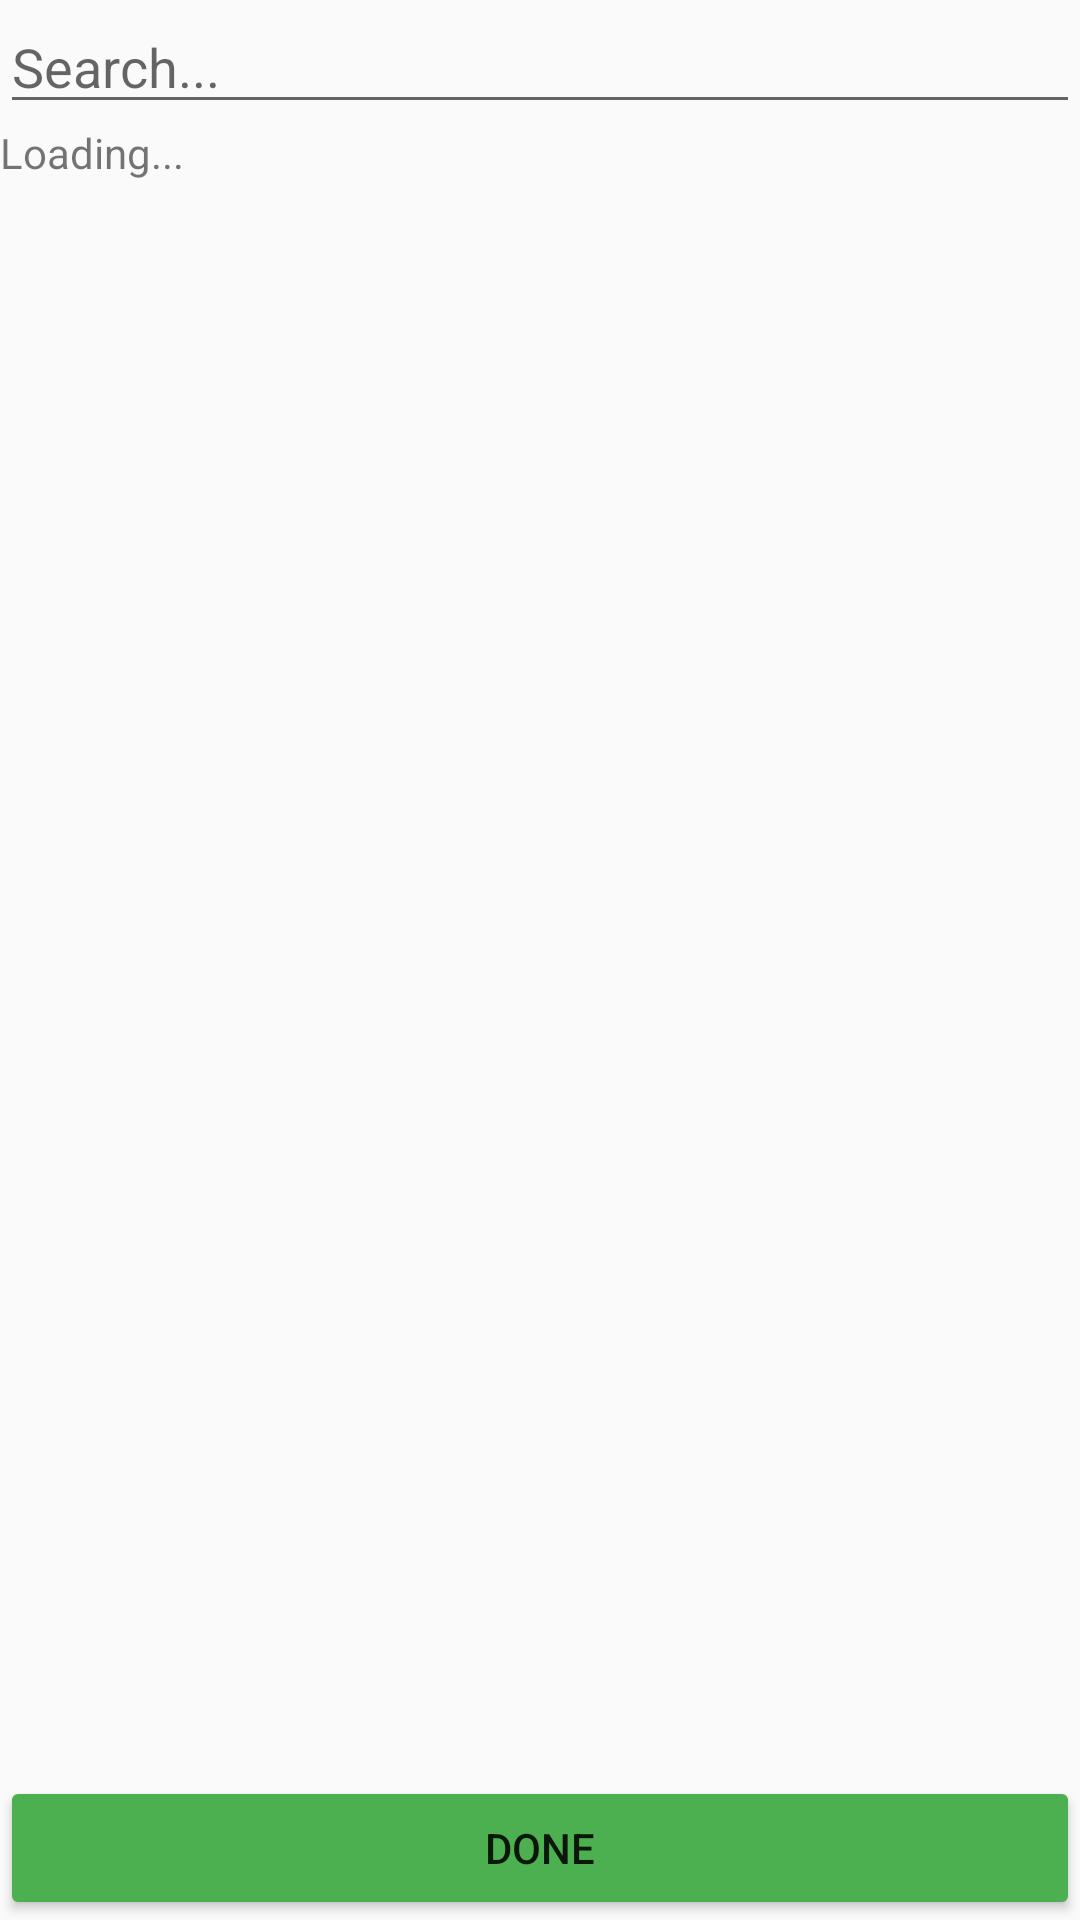

This screen was rendered from an Android layout file. Write that file and the resources it references.
<!-- AndroidManifest.xml: application theme AppTheme -->
<!-- res/layout/activity_contact_picker.xml -->
<?xml version="1.0" encoding="utf-8"?>
<RelativeLayout xmlns:android="http://schemas.android.com/apk/res/android"
    android:orientation="vertical" android:layout_width="match_parent"
    android:layout_height="match_parent">
    <EditText
        android:layout_width="match_parent"
        android:layout_height="wrap_content"
        android:id="@+id/txt_filter"
        android:hint="@string/txt_search"
        android:layout_alignParentTop="true"
        android:layout_alignParentLeft="true"
        android:layout_alignParentStart="true" />


    <TextView
        android:layout_width="match_parent"
        android:layout_height="wrap_content"
        android:id="@+id/txt_load_progress"
        android:layout_below="@+id/txt_filter"
        android:text="Loading..."
        />


    <ListView
        android:layout_width="match_parent"
        android:layout_height="wrap_content"
        android:layout_below="@+id/txt_load_progress"
        android:layout_above="@+id/btn_done"
        android:id="@+id/lst_contacts_chooser"
        />
    <Button
        android:layout_width="match_parent"
        android:layout_height="wrap_content"
        android:id="@+id/btn_done"
        android:layout_alignParentBottom="true"
        android:text="@string/txt_done"
        />



</RelativeLayout>
<!-- resources referenced by this layout -->
<resources>
  <string name="txt_done">Done</string>
  <string name="txt_search">Search...</string>
  <style name="AppTheme" parent="Theme.AppCompat.Light.DarkActionBar">
          <item name="colorPrimary">@color/primary</item>
          <item name="colorPrimaryDark">@color/primary_dark</item>
          <item name="colorAccent">@color/accent</item>
          <item name="alertDialogCenterButtons">true</item>
          <item name="colorButtonNormal">@color/primary</item>
  
          
      </style>
  <color name="primary">#4CAF50</color>
  <color name="primary_dark">#388E3C</color>
  <color name="accent">#FF5722</color>
</resources>
